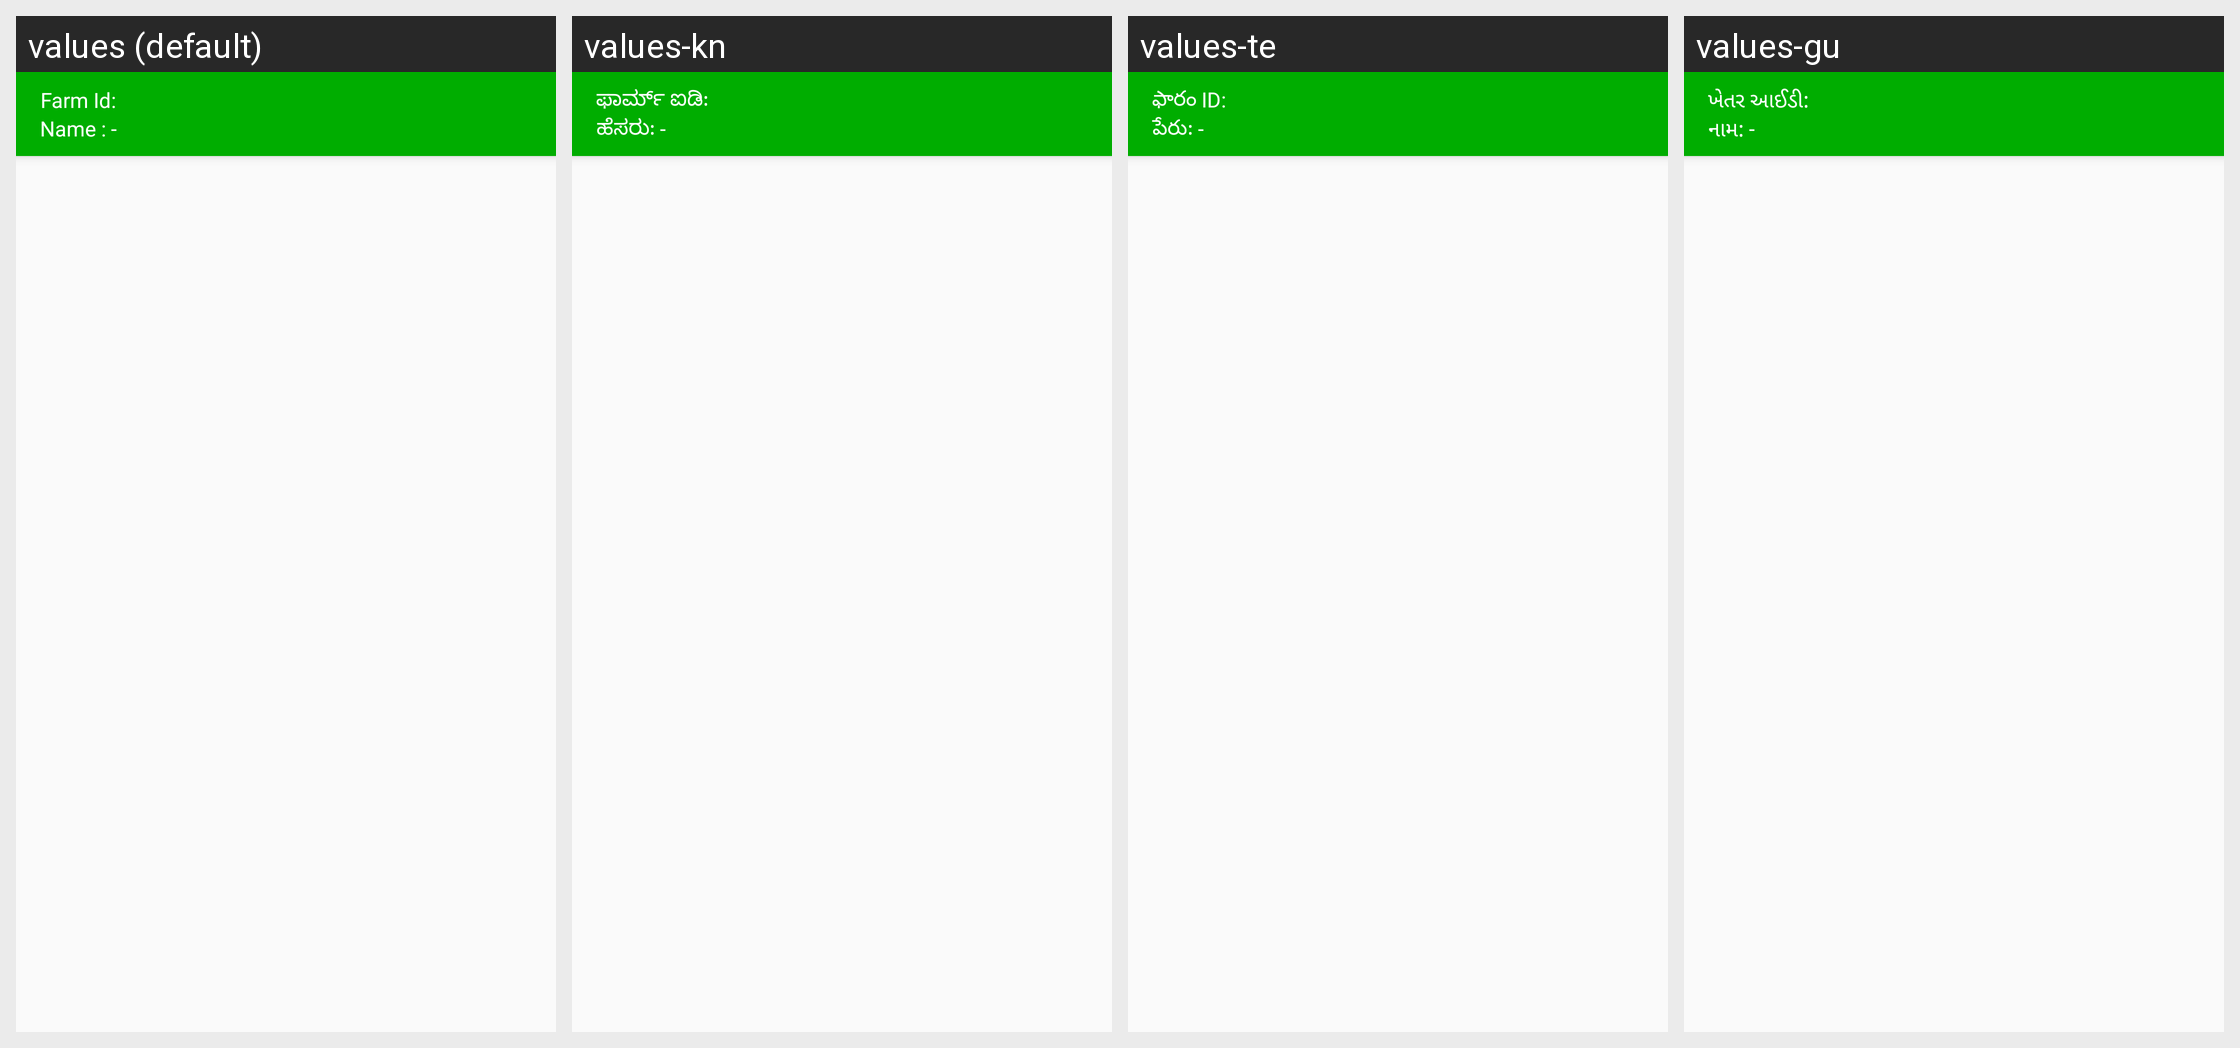

Strings drawn on this Android screen and how each of the app's shown locales translates them:
Android screen res/layout/timeline_toolbar.xml rendered under 4 locales, left to right: values (default), values-kn, values-te, values-gu. Device: Nexus 5 (rendered at 1080×1920; each locale shown at half size, 540×960, under a caption strip naming it); theme AppTheme.
Other locales in the repository, not shown: values-en-rIN, values-fil-rPH, values-hi, values-mr, values-my-rMM, values-phi.
Strings drawn on this screen, with the default value and each locale's value (text and hints the layout hard-codes, and strings that could not be matched under every locale, appear in the picture but are not listed):

farm_id_label
  values: Farm Id:
  values-kn: ಫಾರ್ಮ್ ಐಡಿ:
  values-te: ఫారం ID:
  values-gu: ખેતર આઈડી:

setting_no_username
  values: Name : -
  values-kn: ಹೆಸರು: -
  values-te: పేరు: -
  values-gu: નામ: -
